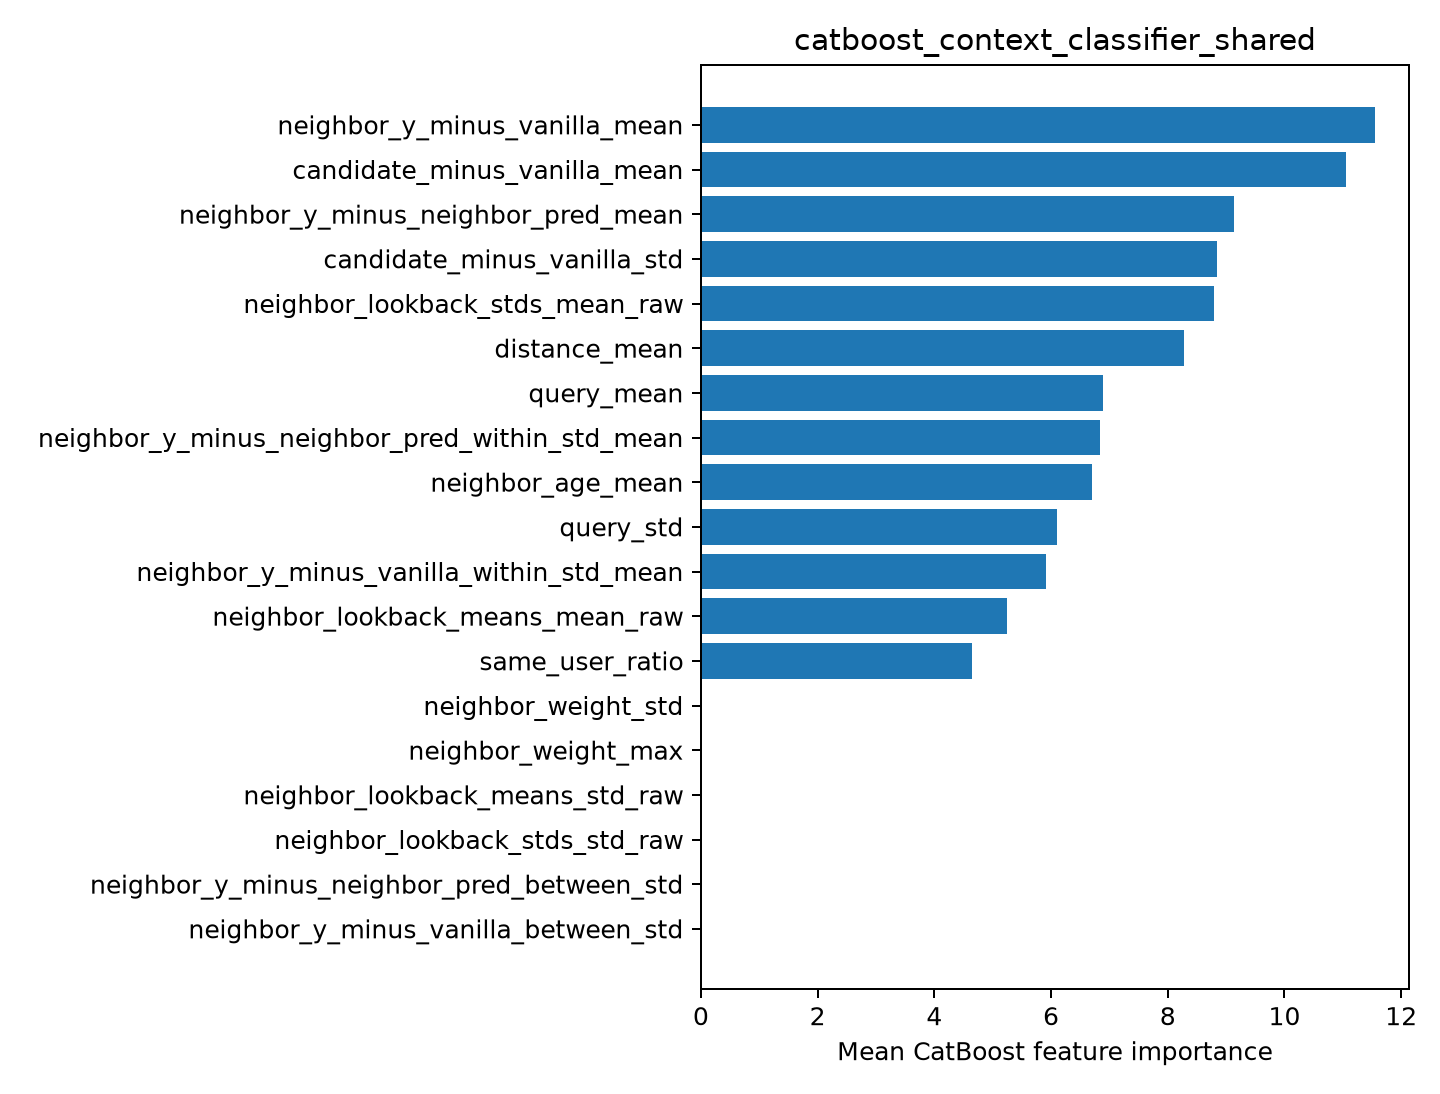

The data file committed next to this chart (first rows):
feature, importance
neighbor_y_minus_vanilla_mean, 11.55
candidate_minus_vanilla_mean, 11.05
neighbor_y_minus_neighbor_pred_mean, 9.133
candidate_minus_vanilla_std, 8.85
neighbor_lookback_stds_mean_raw, 8.791
distance_mean, 8.276
query_mean, 6.891
neighbor_y_minus_neighbor_pred_within_st…, 6.841
neighbor_age_mean, 6.699
query_std, 6.104
neighbor_y_minus_vanilla_within_std_mean, 5.91
neighbor_lookback_means_mean_raw, 5.247
same_user_ratio, 4.652
neighbor_weight_std, 0.0
neighbor_weight_max, 0.0
neighbor_lookback_means_std_raw, 0.0
neighbor_lookback_stds_std_raw, 0.0
neighbor_y_minus_neighbor_pred_between_s…, 0.0
neighbor_y_minus_vanilla_between_std, 0.0
